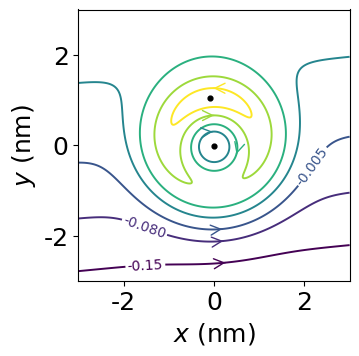

The script that saved this image:
import matplotlib.pyplot as plt
import numpy as np
from scipy.optimize import fsolve
import matplotlib.cm as cm

from matplotlib import rcParams
rcParams['font.family'] = 'sans-serif'
rcParams['font.sans-serif'] = 'Arial'
rcParams['savefig.dpi'] = 300
rcParams['font.size'] = 18

u = 0.06
beta = 0.08
eta = 1.2

xs = np.linspace(-3.0, 3.0, 1001)
ys = np.linspace(-3.0, 3.0, 1001)
X, Y = np.meshgrid(xs, ys)
Z = (X**2 + Y**2)*np.exp(-X**2 - Y**2) + u*Y - beta*eta*u*X

def func(z):
    X = z[0]
    Y = z[1]
    dx = u-2*np.exp((-X**2-Y**2))*Y*(-1+X**2+Y**2)
    dy = 2*np.exp(-X**2 - Y**2)*X*(-1+X**2+Y**2) + u*beta*eta
    return [dx, dy]

def compute_dx_dy(X, Y):
    dx = u-2*np.exp((-X**2-Y**2))*Y*(-1+X**2+Y**2)
    dy = 2*np.exp(-X**2 - Y**2)*X*(-1+X**2+Y**2) + u*beta*eta
    return dx, dy


#fig, ax = plt.subplots()
fig = plt.figure(figsize=(4,4))
cs = plt.contour(X, Y, Z, levels =[-0.15, -0.08, -0.005, 0.1, 0.20, 0.32, 0.4], linewidths=1.4, linestyles='solid')

specific_points = [(0, 0), (0, 0), (0, 0), (0, 0),(0.5, -0.2),(0, 1),(0, 2),(1, 1),(0, 1)] 
arrow_size = 1e-3
point_index = 0
for i in range(len(cs.collections)):
    #p = cs.collections[i].get_paths()[0]
    for p in cs.collections[i].get_paths():
        color = cs.collections[i].get_edgecolor()
        v = p.vertices
        x = v[:,0]
        y = v[:,1]

        xp, yp = specific_points[point_index]
        id = np.argmin((x - xp)**2+(y-yp)**2)
        x0 = x[id]
        y0 = y[id]
        dx, dy = compute_dx_dy(x0, y0)

        print(i, point_index, specific_points[point_index], (x0, y0), (dx, dy))
        plt.annotate('', xy=(x0, y0), xytext=(x0+dx*arrow_size, y0+dy*arrow_size), arrowprops=dict(arrowstyle='<-', color=color))
        point_index += 1

print(cs.levels)
plt.clabel(cs, inline=True, fontsize=10, levels=cs.levels[1:3])
plt.clabel(cs, inline=True, fontsize=10, levels=cs.levels[0:1], manual=[(-1.5, -3)])

root = fsolve(func, [1, 1])
print(root)
plt.scatter(root[0], root[1], color='k', s=12, marker='o')

root = fsolve(func, [0, 0])
print(root)
plt.scatter(root[0], root[1], color='k', s=12, marker='o')

ax = plt.gca()
ratio = 1.0
x_left, x_right = ax.get_xlim()
y_low, y_high = ax.get_ylim()
ax.set_aspect(abs((x_right-x_left)/(y_low-y_high))*ratio)

plt.xlabel("$x$ (nm)")
plt.ylabel("$y$ (nm)")
plt.tight_layout()
fig.savefig("fig3a.svg")